Run: headless pygame with SDL's dummy video driver; simulated clock (each Clock.tick advances the game by its frame time, no real sleeping); random seed 0; keys injected as events and as key.get_pressed() state; no mouse input.
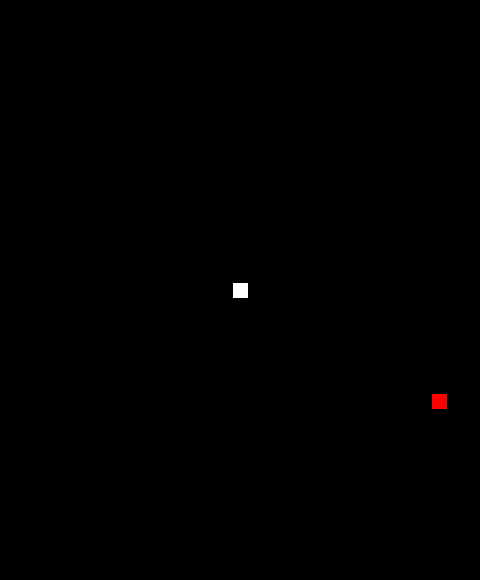
Frame 1 of 4 · flips 1–60 · no input
Frame 2 of 4 · flips 61–180 · tapped SPACE, RETURN · held RIGHT (→), D · screen unchanged from frame 1, image omitted
Frame 3 of 4 · flips 181–300 · held DOWN (↓), S · screen unchanged from frame 2, image omitted
Frame 4 of 4 · flips 301–420 · held LEFT (←), A, UP (↑), W · screen unchanged from frame 3, image omitted

The pygame program that drew these frames:

import pygame
import random

width = 480
height = 580
FPS = 60

#litir
svart = (0,0,0)
hvitt = (255,255,255)
raudur = (255,0,0)


pygame.init()
screen = pygame.display.set_mode((width,height))
pygame.display.set_caption("Snake")
clock = pygame.time.Clock()

class Player(pygame.sprite.Sprite):
    def __init__(self):
        pygame.sprite.Sprite.__init__(self)
        self.image = pygame.Surface((15,15))
        self.image.fill(hvitt)
        self.rect = self.image.get_rect()
        self.rect.center = (width/2, height/2)
        self.x = width
        self.y = height
        self.hradi = 5

    def update(self):
        self.hradi = 0
        keystate = pygame.key.get_pressed()
        if keystate[pygame.K_LEFT]:
            self.x = -self.hradi
        if keystate[pygame.K_RIGHT]:
            self.x = self.hradi
        if keystate[pygame.K_UP]:
            self.y = -self.hradi
        if keystate[pygame.K_DOWN]:
            self.y = self.hradi
        self.rect.x += self.hradi
        if self.rect.left > width:
            self.rect.right = 0
        if self.rect.right > width:
            self.rect.left = 0

class Epli(pygame.sprite.Sprite):
    def __init__(self):
        pygame.sprite.Sprite.__init__(self)
        self.image = pygame.Surface((15,15))
        self.image.fill(raudur)
        self.rect = self.image.get_rect()
        self.rect.x = random.randrange(width - self.rect.width)
        self.rect.y = random.randrange(height - self.rect.height)
        self.speed = 0


all_sprites = pygame.sprite.Group()
player = Player()
epli = Epli()
all_sprites.add(player)
all_sprites.add(epli)
#Loopa
keyra = True
while keyra:
    #Hraði
    clock.tick(FPS)
    #Events
    for event in pygame.event.get():
        if event.type == pygame.QUIT:
            keyra = False
    #Update
    all_sprites.update()
    #Teikning
    screen.fill(svart)
    all_sprites.draw(screen)
    #Eftir teikningu
    pygame.display.flip()

pygame.quit()
